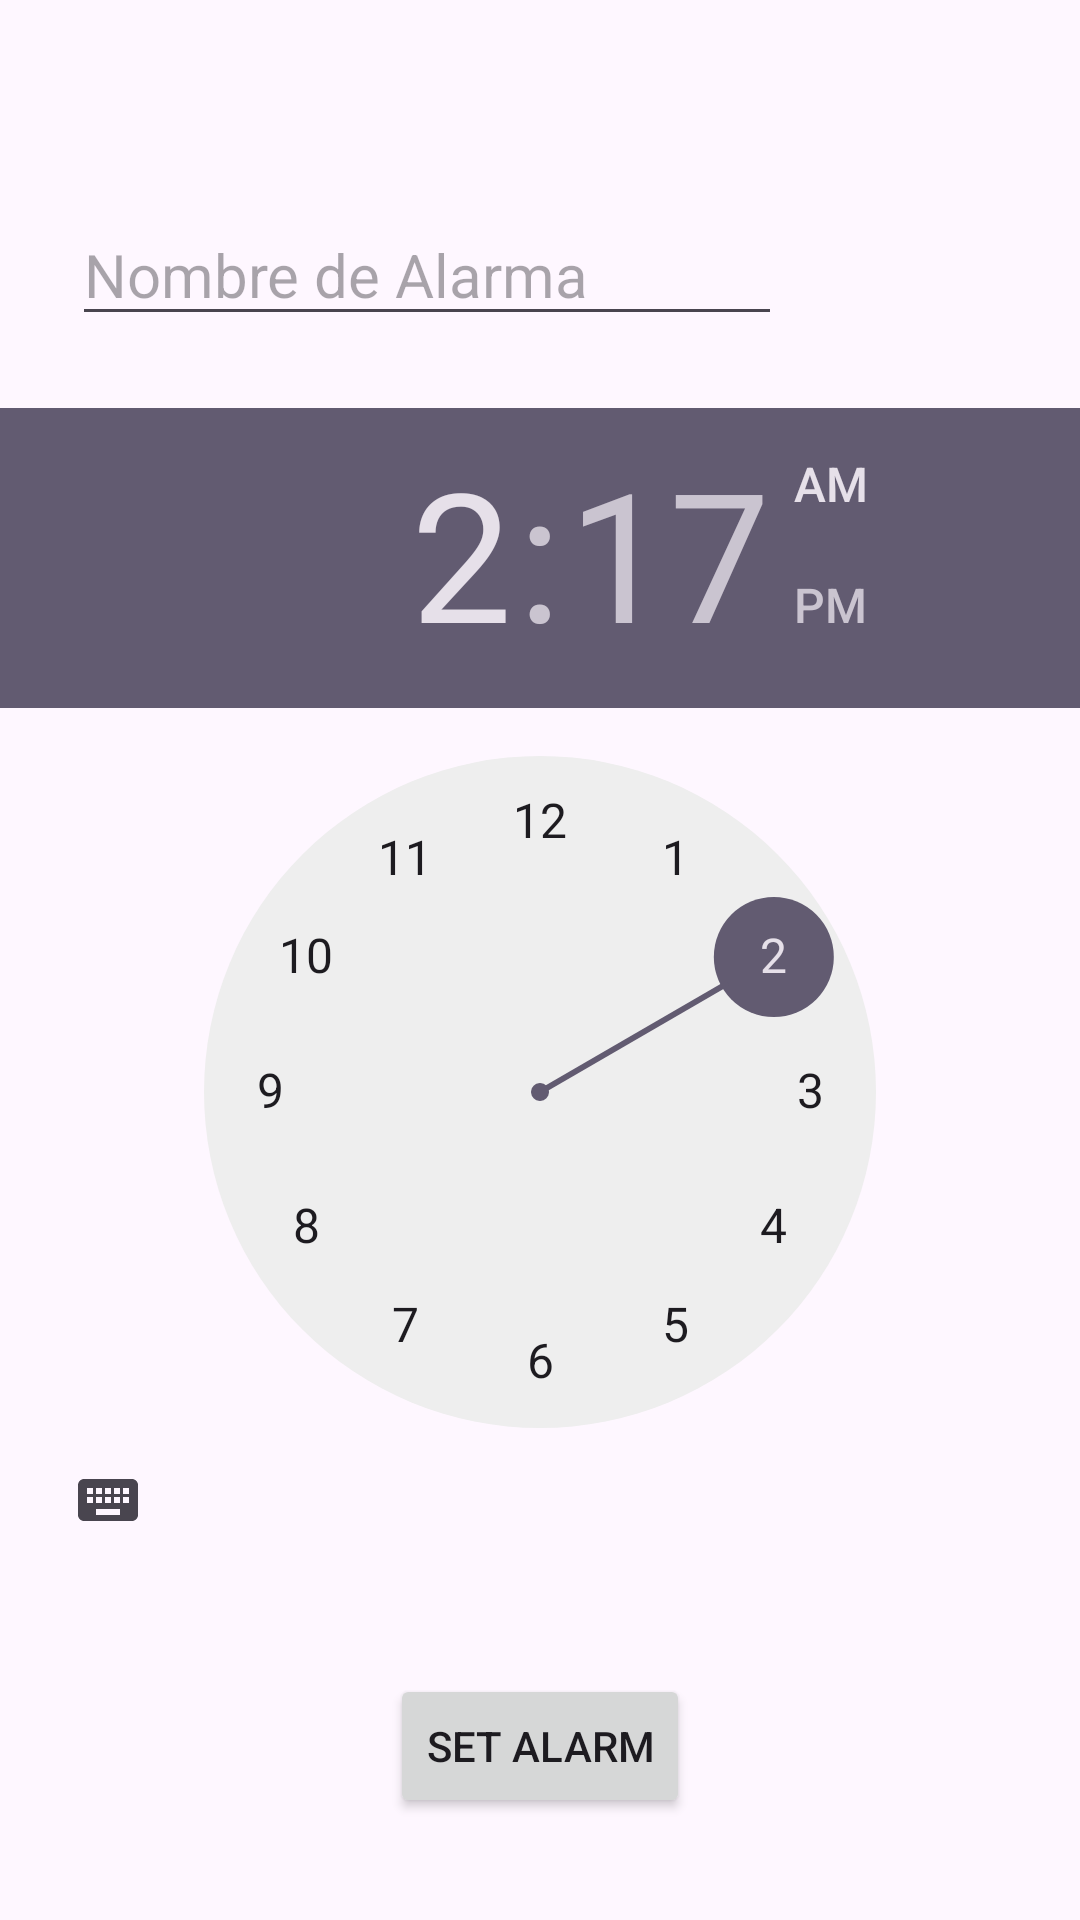

Reconstruct the res/layout file that produces this screen, plus the resources it refers to.
<!-- AndroidManifest.xml: application theme Theme.IntentsEj1 -->
<!-- res/layout/activity_alarm.xml -->
<?xml version="1.0" encoding="utf-8"?>
<androidx.constraintlayout.widget.ConstraintLayout xmlns:android="http://schemas.android.com/apk/res/android"
    xmlns:app="http://schemas.android.com/apk/res-auto"
    xmlns:tools="http://schemas.android.com/tools"
    android:layout_width="match_parent"
    android:layout_height="match_parent"
    tools:context=".AlarmActivity">

    <EditText
        android:id="@+id/nombre"
        android:layout_width="wrap_content"
        android:layout_height="wrap_content"
        android:layout_marginStart="24dp"
        android:layout_marginTop="68dp"
        android:ems="10"
        android:hint="Nombre de Alarma"
        android:inputType="text"
        android:textSize="20dp"
        app:layout_constraintStart_toStartOf="parent"
        app:layout_constraintTop_toTopOf="parent" />

    <TimePicker
        android:id="@+id/horas"
        android:layout_width="wrap_content"
        android:layout_height="wrap_content"
        android:layout_marginTop="24dp"
        android:ems="10"
        android:hint="Horas"
        android:inputType="text"
        android:textSize="20dp"
        app:layout_constraintEnd_toEndOf="parent"
        app:layout_constraintStart_toStartOf="parent"
        app:layout_constraintTop_toBottomOf="@+id/nombre" />


    <Button
        android:id="@+id/btnAlarm"
        android:layout_width="wrap_content"
        android:layout_height="wrap_content"
        android:text="Set Alarm"
        app:layout_constraintBottom_toBottomOf="parent"
        app:layout_constraintEnd_toEndOf="parent"
        app:layout_constraintStart_toStartOf="parent"
        app:layout_constraintTop_toBottomOf="@+id/horas" />
</androidx.constraintlayout.widget.ConstraintLayout>
<!-- resources referenced by this layout -->
<resources>
  <style name="Theme.IntentsEj1" parent="Base.Theme.IntentsEj1" />
  <style name="Base.Theme.IntentsEj1" parent="Theme.Material3.DayNight.NoActionBar">
          
          
      </style>
</resources>
